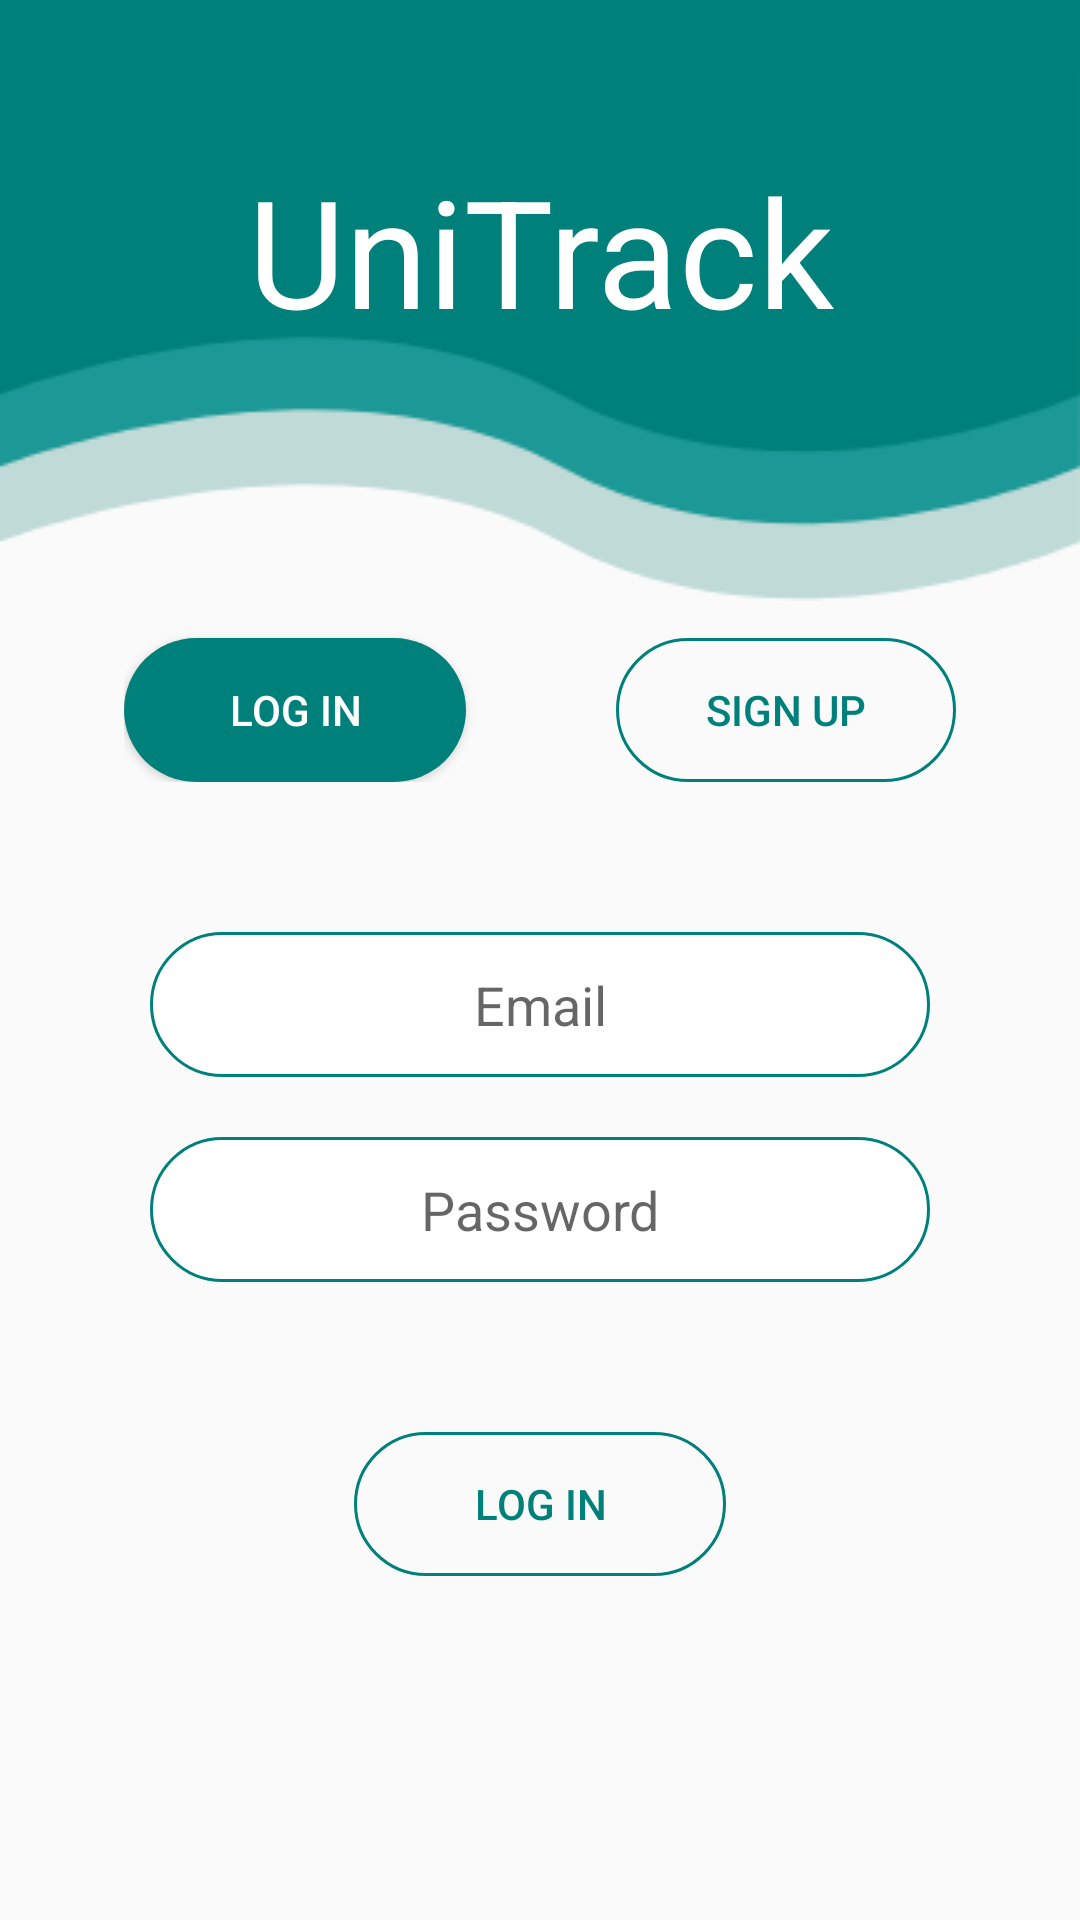

Here is an Android app screen rendered from its layout file. Give the layout XML and the strings, colors and styles it references.
<!-- AndroidManifest.xml: application theme Theme.UniTrack -->
<!-- res/layout/activity_login.xml -->
<?xml version="1.0" encoding="utf-8"?>
<RelativeLayout xmlns:android="http://schemas.android.com/apk/res/android"
    android:layout_width="match_parent"
    android:layout_height="match_parent">

    <ImageView
        android:layout_width="wrap_content"
        android:layout_height="wrap_content"
        android:layout_marginTop="-95dp"
        android:background="@drawable/login_wave">

    </ImageView>

    <TextView
        android:id="@+id/UniTrack"
        android:text="UniTrack"
        android:textSize="50dp"
        android:textColor="#fff"
        android:layout_marginTop="50dp"
        android:layout_alignParentTop="true"
        android:gravity="center_horizontal"
        android:layout_width="match_parent"
        android:layout_height="wrap_content">
    </TextView>

    <LinearLayout
        android:layout_marginTop="80dp"
        android:layout_below="@id/UniTrack"
        android:layout_centerHorizontal="true"
        android:orientation="horizontal"
        android:id="@+id/LinearLayout"
        android:layout_width="wrap_content"
        android:layout_height="wrap_content">

        <Button
            android:layout_marginRight="50dp"
            android:id="@+id/btn_Login"
            android:text="Log in"
            android:textColor="#fff"
            android:paddingStart="35dp"
            android:paddingEnd="35dp"
            android:paddingTop="12dp"
            android:paddingBottom="12dp"
            android:background="@drawable/button_click"
            android:layout_marginTop="16dp"
            android:layout_width="wrap_content"
            android:layout_height="wrap_content">

        </Button>
        <Button
            android:id="@+id/tvRegisterHere"
            android:layout_toRightOf="@id/btn_Login"
            android:text="Sign up"
            android:onClick="SignUp"
            android:textColor="#00807A"
            android:paddingStart="30dp"
            android:paddingEnd="30dp"
            android:paddingTop="12dp"
            android:paddingBottom="12dp"
            android:background="@drawable/custom_button"
            android:layout_marginTop="16dp"
            android:layout_width="wrap_content"
            android:layout_height="wrap_content">

        </Button>
    </LinearLayout>

    <EditText
        android:id="@+id/etRegEmailAdd"
        android:layout_width="match_parent"
        android:layout_height="wrap_content"
        android:layout_below="@id/LinearLayout"
        android:layout_marginLeft="50dp"
        android:layout_marginTop="50dp"
        android:layout_marginRight="50dp"
        android:background="@drawable/custom_input"
        android:gravity="center_horizontal"
        android:hint="Email"
        android:inputType="textEmailAddress"
        android:paddingStart="12dp"
        android:paddingTop="12dp"
        android:paddingEnd="12dp"
        android:paddingBottom="12dp"
        android:textSize="18sp">

    </EditText>

    <EditText
        android:id="@+id/etRegPassword"
        android:layout_width="match_parent"
        android:layout_height="wrap_content"
        android:layout_below="@id/etRegEmailAdd"
        android:layout_marginLeft="50dp"
        android:layout_marginTop="20dp"
        android:layout_marginRight="50dp"
        android:background="@drawable/custom_input"
        android:gravity="center_horizontal"
        android:hint="Password"
        android:inputType="textPassword"
        android:paddingStart="12dp"
        android:paddingTop="12dp"
        android:paddingEnd="12dp"
        android:paddingBottom="12dp"
        android:textSize="18sp">

    </EditText>

    <Button
        android:id="@+id/BtnLogin"
        android:layout_width="wrap_content"
        android:layout_height="wrap_content"
        android:layout_below="@id/etRegPassword"
        android:layout_centerHorizontal="true"
        android:layout_marginTop="50dp"
        android:background="@drawable/custom_button"
        android:paddingStart="40dp"
        android:paddingTop="12dp"
        android:paddingEnd="40dp"
        android:paddingBottom="12dp"
        android:text="log in"
        android:textColor="#00807A">

    </Button>



</RelativeLayout>
<!-- resources referenced by this layout -->
<resources>
  <!-- drawable button_click (drawable) -->
  <?xml version="1.0" encoding="utf-8"?>
  <shape xmlns:android="http://schemas.android.com/apk/res/android">
  
      <solid android:color="#00807A" android:width="1dp"/>
  
      <corners android:radius="30dp"/>
  
  </shape>
  <!-- drawable custom_button (drawable) -->
  <?xml version="1.0" encoding="utf-8"?>
  <shape xmlns:android="http://schemas.android.com/apk/res/android">
  
      <stroke android:color="#00807A" android:width="1dp"/>
  
      <corners android:radius="30dp"/>
  
  </shape>
  <!-- drawable custom_input (drawable) -->
  <?xml version="1.0" encoding="utf-8"?>
  <selector xmlns:android="http://schemas.android.com/apk/res/android">
  
      <item android:state_enabled="true" android:state_focused="true">
          <shape android:shape="rectangle">
              <solid android:color="@android:color/white"/>
              <corners android:radius="30dp"/>
              <stroke android:color="#00807A" android:width="1dp"/>
          </shape>
      </item>
  
      <item android:state_enabled="true" >
          <shape android:shape="rectangle">
              <solid android:color="@android:color/white"/>
              <corners android:radius="30dp"/>
              <stroke android:color="#00807A" android:width="1dp"/>
          </shape>
  
      </item>
  
  </selector>
  <!-- drawable login_wave: png bitmap (drawable, 9212 bytes) -->
  <style name="Theme.UniTrack" parent="Theme.AppCompat.DayNight.NoActionBar">
          
          <item name="colorPrimary">@color/purple_500</item>
          <item name="colorPrimaryVariant">@color/purple_700</item>
          <item name="colorOnPrimary">@color/white</item>
          
          <item name="colorSecondary">@color/teal_200</item>
          <item name="colorSecondaryVariant">@color/teal_700</item>
          <item name="colorOnSecondary">@color/black</item>
          
          <item name="android:statusBarColor" tools:targetApi="l">?attr/colorPrimaryVariant</item>
          
      </style>
  <!-- not gathered from this repository: default colours our renderer supplied (Android Studio template values) -->
  <color name="purple_500">#FF6200EE</color>
  <color name="purple_700">#FF3700B3</color>
  <color name="teal_200">#FF03DAC5</color>
  <color name="teal_700">#FF018786</color>
  <color name="black">#FF000000</color>
  <color name="white">#FFFFFFFF</color>
</resources>
